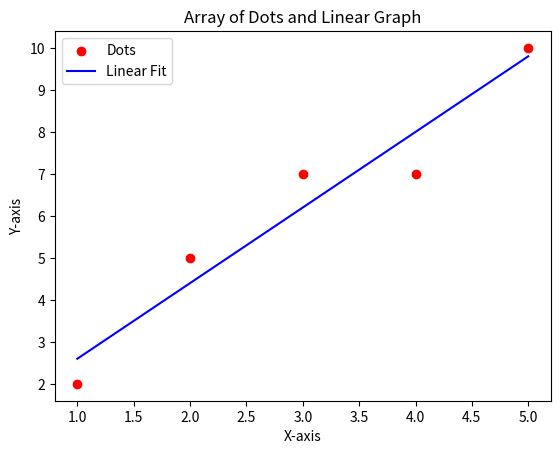

Reproduce this figure in Python.
import matplotlib.pyplot as plt
import numpy as np

# Create some example data
x = np.array([1, 2, 3, 4, 5])
y = np.array([2, 5, 7, 7, 10])

# Plot the array of dots
plt.scatter(x, y, color='red', label='Dots')

# Fit a linear regression line
slope, intercept = np.polyfit(x, y, 1)
linear_fit = slope * x + intercept

# Plot the linear graph
plt.plot(x, linear_fit, color='blue', label='Linear Fit')

# Add labels and legend
plt.xlabel('X-axis')
plt.ylabel('Y-axis')
plt.title('Array of Dots and Linear Graph')
plt.legend()

# Display the plot
plt.show()
